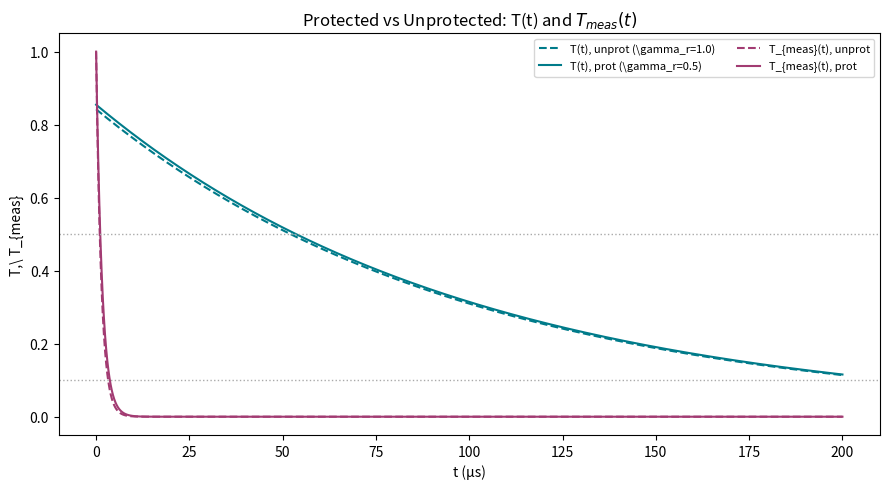

Reproduce this figure in Python.
import json
import numpy as np
import matplotlib.pyplot as plt


def T_of_t(
    t: np.ndarray,
    nphi: float = 0.3,
    Sigma_max: float = 0.9,
    Delta: float = 0.2,
    epsilon_t: float = 0.22,
    gamma_r: float = 1.0,
    lambda_: float = 0.01,
    epsilon0: float = 0.1,
) -> np.ndarray:
    """Universal coherence KPI (F2):
    T(t) = (1 - |¬φⁿ|/(1 + Σ_max * exp(-Δ + ε(t)/(γ_r + ε0)))) * exp(-λ t)
    """
    denom = 1.0 + Sigma_max * np.exp(-Delta + (epsilon_t / (gamma_r + epsilon0)))
    inner = 1.0 - (abs(nphi) / denom)
    return inner * np.exp(-lambda_ * t)


def T_meas_of_t(
    t: np.ndarray,
    odmr_Cmin: float,
    odmr_Cmax: float,
    T2star_us: float,
    alpha: float = 0.5,
) -> np.ndarray:
    """Operational measurement map (F0.8):
    T_meas(t) = α * \tilde C(t) + (1-α) * exp(-t/T2*)

    ODMR contrast model: C_ODMR(t) = Cmin + (Cmax - Cmin) * exp(-t/T2*)
    Hence \tilde C(t) = (C_ODMR(t) - Cmin)/(Cmax - Cmin).
    """
    # Guard
    Cspan = max(1e-9, (odmr_Cmax - odmr_Cmin))
    C_t = odmr_Cmin + (odmr_Cmax - odmr_Cmin) * np.exp(-t / max(1e-9, T2star_us))
    C_tilde = (C_t - odmr_Cmin) / Cspan
    return alpha * C_tilde + (1.0 - alpha) * np.exp(-t / max(1e-9, T2star_us))


def time_to_threshold(t: np.ndarray, y: np.ndarray, thr: float) -> float:
    """Return first time where y(t) falls below thr. If never, return np.nan."""
    mask = y <= thr
    if not np.any(mask):
        return np.nan
    idx = np.argmax(mask)
    if idx == 0:
        return t[0]
    # linear interpolate between (idx-1, idx)
    t0, t1 = t[idx - 1], t[idx]
    y0, y1 = y[idx - 1], y[idx]
    if y1 == y0:
        return t1
    frac = (thr - y0) / (y1 - y0)
    return float(t0 + frac * (t1 - t0))


def main():
    # time grid (microseconds)
    t = np.linspace(0, 200, 4001)

    # Parameters (aligned with notation)
    params_common = dict(nphi=0.3, Sigma_max=0.9, Delta=0.2, epsilon_t=0.22, lambda_=0.01, epsilon0=0.1)

    # Unprotected vs Protected (γ_r)
    gamma_r_unprot = 1.0
    gamma_r_prot = 0.5

    T_unprot = T_of_t(t, gamma_r=gamma_r_unprot, **params_common)
    T_prot = T_of_t(t, gamma_r=gamma_r_prot, **params_common)

    # F0.8 measurement map parameters
    alpha = 0.5
    # Use representative T2* in microseconds for Ramsey-like envelope
    T2star_unprot = 1.4
    T2star_prot = 1.6
    # ODMR contrast bounds (typical)
    Cmin, Cmax = 0.10, 0.40

    Tm_unprot = T_meas_of_t(t, odmr_Cmin=Cmin, odmr_Cmax=Cmax, T2star_us=T2star_unprot, alpha=alpha)
    Tm_prot = T_meas_of_t(t, odmr_Cmin=Cmin, odmr_Cmax=Cmax, T2star_us=T2star_prot, alpha=alpha)

    # thresholds and metrics
    metrics = {"T": {}, "T_meas": {}, "config": {}}
    for thr in (0.5, 0.1):
        tu = time_to_threshold(t, T_unprot, thr)
        tp = time_to_threshold(t, T_prot, thr)
        tm_u = time_to_threshold(t, Tm_unprot, thr)
        tm_p = time_to_threshold(t, Tm_prot, thr)
        metrics["T"][f"t_{thr}"] = {"unprotected": tu, "protected": tp, "Delta_t": (tp - tu) if np.isfinite(tp) and np.isfinite(tu) else np.nan}
        metrics["T_meas"][f"t_{thr}"] = {"unprotected": tm_u, "protected": tm_p, "Delta_t": (tm_p - tm_u) if np.isfinite(tm_p) and np.isfinite(tm_u) else np.nan}

    metrics["config"] = {
        "gamma_r": {"unprotected": gamma_r_unprot, "protected": gamma_r_prot},
        "alpha": alpha,
        "T2star_us": {"unprotected": T2star_unprot, "protected": T2star_prot},
        "ODMR": {"Cmin": Cmin, "Cmax": Cmax},
        "nphi": params_common["nphi"],
        "Sigma_max": params_common["Sigma_max"],
        "Delta": params_common["Delta"],
        "epsilon_t": params_common["epsilon_t"],
        "epsilon0": params_common["epsilon0"],
    }

    with open("metrics.json", "w", encoding="utf-8") as f:
        json.dump(metrics, f, ensure_ascii=False, indent=2)

    # plot
    fig, ax = plt.subplots(figsize=(9, 5), dpi=160)
    # T(t)
    ax.plot(t, T_unprot, linestyle="--", color="#007B8A", label=r"T(t), unprot (\gamma_r=1.0)")
    ax.plot(t, T_prot, linestyle="-", color="#007B8A", label=r"T(t), prot (\gamma_r=0.5)")
    # T_meas(t)
    ax.plot(t, Tm_unprot, linestyle="--", color="#A23B72", label=r"T_{meas}(t), unprot")
    ax.plot(t, Tm_prot, linestyle="-", color="#A23B72", label=r"T_{meas}(t), prot")
    # thresholds
    ax.axhline(0.5, color="#AAAAAA", ls=":", lw=1)
    ax.axhline(0.1, color="#AAAAAA", ls=":", lw=1)
    ax.set_xlabel("t (µs)")
    ax.set_ylabel(r"T,\ T_{meas}")
    ax.set_title(r"Protected vs Unprotected: T(t) and $T_{meas}(t)$")
    ax.legend(ncol=2, fontsize=8)
    fig.tight_layout()
    fig.savefig("out_Tmeas_curves.png")
    print("Saved plot to out_Tmeas_curves.png and metrics.json")


if __name__ == '__main__':
    main()
